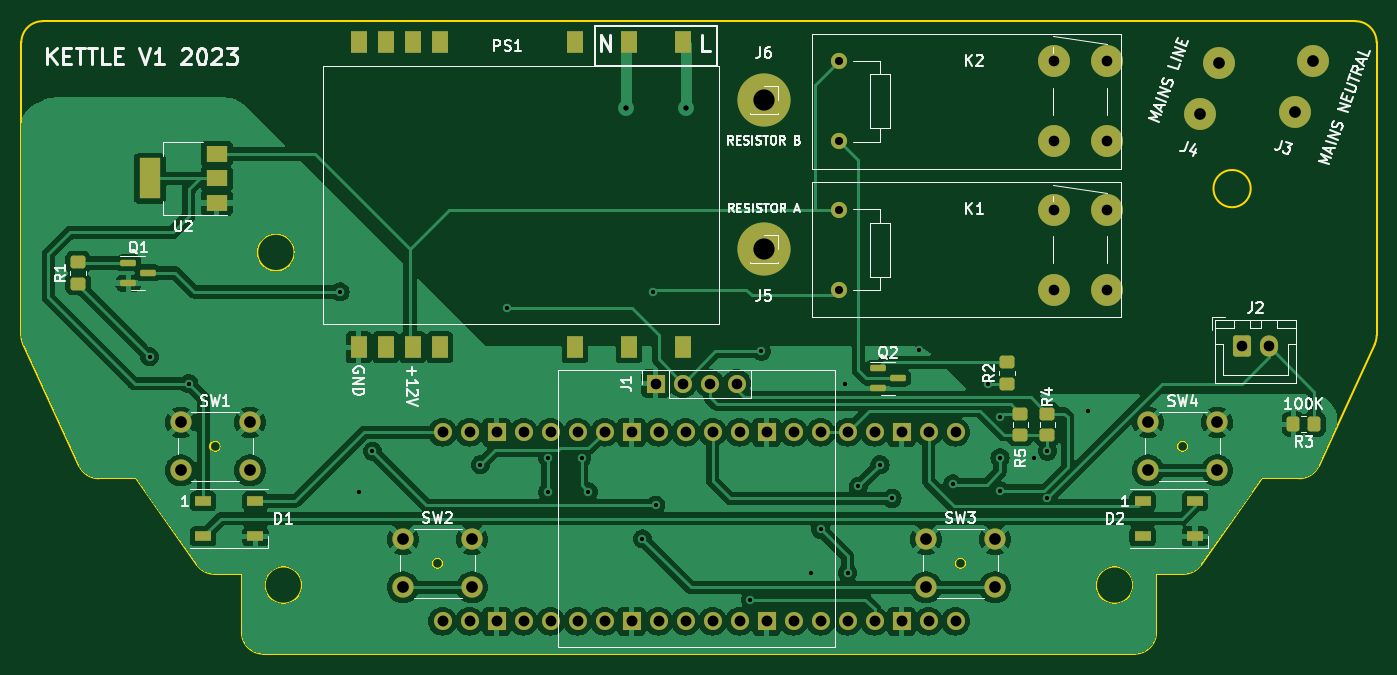
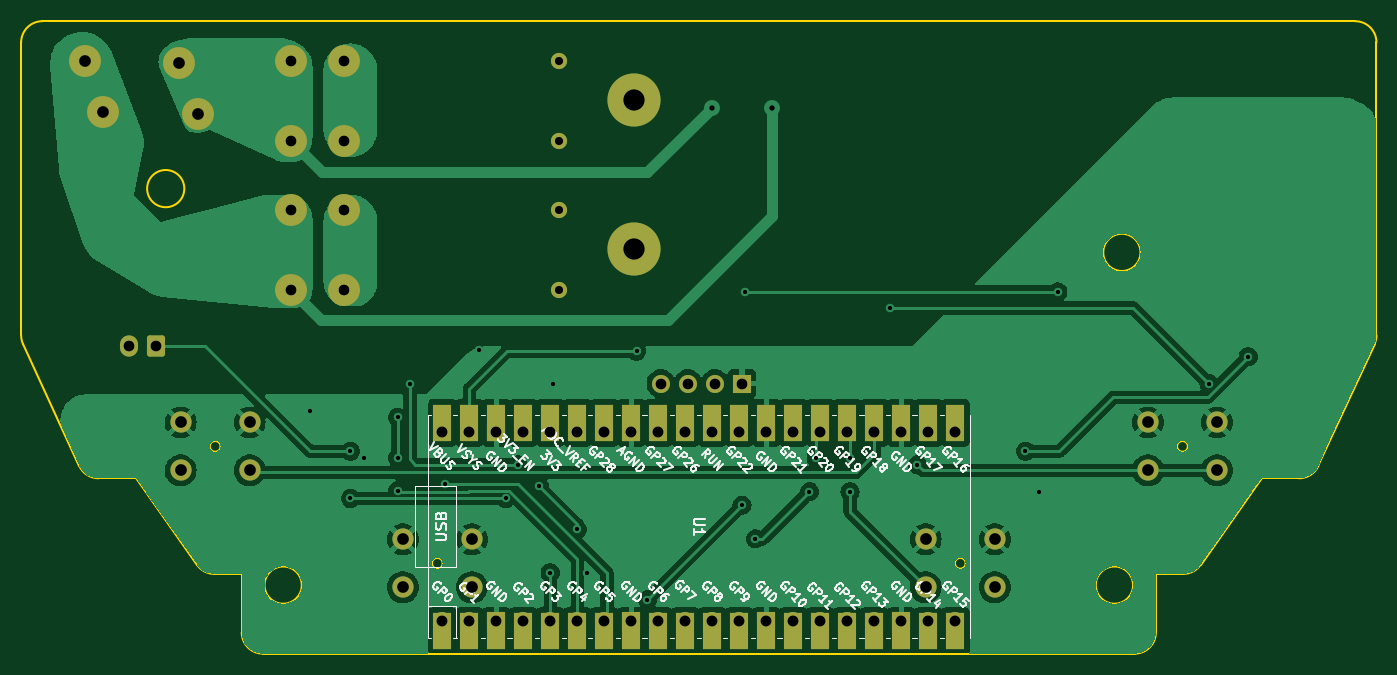
Circuit board: 11 layer files. Board 127.5 x 59.5 mm.
- bottom_copper: bouilloire_pcb-B_Cu.gbr (123981 bytes)
- bottom_mask: bouilloire_pcb-B_Mask.gbr (4770 bytes)
- paste: bouilloire_pcb-B_Paste.gbr (497 bytes)
- bottom_silk: bouilloire_pcb-B_Silkscreen.gbr (79275 bytes)
- outline: bouilloire_pcb-Edge_Cuts.gbr (2416 bytes)
- top_copper: bouilloire_pcb-F_Cu.gbr (172587 bytes)
- top_mask: bouilloire_pcb-F_Mask.gbr (5277 bytes)
- paste: bouilloire_pcb-F_Paste.gbr (2792 bytes)
- top_silk: bouilloire_pcb-F_Silkscreen.gbr (51900 bytes)
- drill: bouilloire_pcb-NPTH.drl (310 bytes)
- drill: bouilloire_pcb-PTH.drl (2101 bytes)

=== bottom_copper: bouilloire_pcb-B_Cu.gbr (123981 bytes, source omitted) ===
=== bottom_mask: bouilloire_pcb-B_Mask.gbr ===
%TF.GenerationSoftware,KiCad,Pcbnew,7.0.8-7.0.8~ubuntu20.04.1*%
%TF.CreationDate,2023-11-26T17:45:29+01:00*%
%TF.ProjectId,bouilloire_pcb,626f7569-6c6c-46f6-9972-655f7063622e,rev?*%
%TF.SameCoordinates,Original*%
%TF.FileFunction,Soldermask,Bot*%
%TF.FilePolarity,Negative*%
%FSLAX46Y46*%
G04 Gerber Fmt 4.6, Leading zero omitted, Abs format (unit mm)*
G04 Created by KiCad (PCBNEW 7.0.8-7.0.8~ubuntu20.04.1) date 2023-11-26 17:45:29*
%MOMM*%
%LPD*%
G01*
G04 APERTURE LIST*
G04 Aperture macros list*
%AMRoundRect*
0 Rectangle with rounded corners*
0 $1 Rounding radius*
0 $2 $3 $4 $5 $6 $7 $8 $9 X,Y pos of 4 corners*
0 Add a 4 corners polygon primitive as box body*
4,1,4,$2,$3,$4,$5,$6,$7,$8,$9,$2,$3,0*
0 Add four circle primitives for the rounded corners*
1,1,$1+$1,$2,$3*
1,1,$1+$1,$4,$5*
1,1,$1+$1,$6,$7*
1,1,$1+$1,$8,$9*
0 Add four rect primitives between the rounded corners*
20,1,$1+$1,$2,$3,$4,$5,0*
20,1,$1+$1,$4,$5,$6,$7,0*
20,1,$1+$1,$6,$7,$8,$9,0*
20,1,$1+$1,$8,$9,$2,$3,0*%
G04 Aperture macros list end*
%ADD10R,1.700000X1.700000*%
%ADD11O,1.700000X1.700000*%
%ADD12C,2.000000*%
%ADD13C,3.000000*%
%ADD14C,1.524000*%
%ADD15C,5.000000*%
%ADD16RoundRect,0.250000X-0.600000X-0.750000X0.600000X-0.750000X0.600000X0.750000X-0.600000X0.750000X0*%
%ADD17O,1.700000X2.000000*%
%ADD18R,1.700000X3.500000*%
G04 APERTURE END LIST*
D10*
%TO.C,J1*%
X59690000Y25400000D03*
D11*
X62230000Y25400000D03*
X64770000Y25400000D03*
X67310000Y25400000D03*
%TD*%
D12*
%TO.C,SW2*%
X35910000Y10750000D03*
X42410000Y10750000D03*
X35910000Y6250000D03*
X42410000Y6250000D03*
%TD*%
D13*
%TO.C,K2*%
X97105000Y55725000D03*
X97105000Y48225000D03*
X102145000Y55725000D03*
X102145000Y48225000D03*
D14*
X76945000Y55725000D03*
X76945000Y48225000D03*
%TD*%
D13*
%TO.C,K1*%
X97105000Y41755000D03*
X97105000Y34255000D03*
X102145000Y41755000D03*
X102145000Y34255000D03*
D14*
X76945000Y41755000D03*
X76945000Y34255000D03*
%TD*%
D15*
%TO.C,J5*%
X69850000Y38100000D03*
%TD*%
%TO.C,J6*%
X69850000Y52070000D03*
%TD*%
D13*
%TO.C,J4*%
X112628731Y55573639D03*
X110891269Y50800000D03*
%TD*%
D12*
%TO.C,SW1*%
X15000000Y21750000D03*
X21500000Y21750000D03*
X15000000Y17250000D03*
X21500000Y17250000D03*
%TD*%
D16*
%TO.C,J2*%
X114848000Y28956000D03*
D17*
X117348000Y28956000D03*
%TD*%
D12*
%TO.C,SW3*%
X85100000Y10750000D03*
X91600000Y10750000D03*
X85100000Y6250000D03*
X91600000Y6250000D03*
%TD*%
D13*
%TO.C,J3*%
X119781269Y50953180D03*
X121518731Y55726819D03*
%TD*%
D12*
%TO.C,SW4*%
X106000000Y21750000D03*
X112500000Y21750000D03*
X106000000Y17250000D03*
X112500000Y17250000D03*
%TD*%
D11*
%TO.C,U1*%
X87884000Y3048000D03*
D18*
X87884000Y2148000D03*
D11*
X85344000Y3048000D03*
D18*
X85344000Y2148000D03*
D10*
X82804000Y3048000D03*
D18*
X82804000Y2148000D03*
D11*
X80264000Y3048000D03*
D18*
X80264000Y2148000D03*
D11*
X77724000Y3048000D03*
D18*
X77724000Y2148000D03*
D11*
X75184000Y3048000D03*
D18*
X75184000Y2148000D03*
D11*
X72644000Y3048000D03*
D18*
X72644000Y2148000D03*
D10*
X70104000Y3048000D03*
D18*
X70104000Y2148000D03*
D11*
X67564000Y3048000D03*
D18*
X67564000Y2148000D03*
D11*
X65024000Y3048000D03*
D18*
X65024000Y2148000D03*
D11*
X62484000Y3048000D03*
D18*
X62484000Y2148000D03*
D11*
X59944000Y3048000D03*
D18*
X59944000Y2148000D03*
D10*
X57404000Y3048000D03*
D18*
X57404000Y2148000D03*
D11*
X54864000Y3048000D03*
D18*
X54864000Y2148000D03*
D11*
X52324000Y3048000D03*
D18*
X52324000Y2148000D03*
D11*
X49784000Y3048000D03*
D18*
X49784000Y2148000D03*
D11*
X47244000Y3048000D03*
D18*
X47244000Y2148000D03*
D10*
X44704000Y3048000D03*
D18*
X44704000Y2148000D03*
D11*
X42164000Y3048000D03*
D18*
X42164000Y2148000D03*
D11*
X39624000Y3048000D03*
D18*
X39624000Y2148000D03*
D11*
X39624000Y20828000D03*
D18*
X39624000Y21728000D03*
D11*
X42164000Y20828000D03*
D18*
X42164000Y21728000D03*
D10*
X44704000Y20828000D03*
D18*
X44704000Y21728000D03*
D11*
X47244000Y20828000D03*
D18*
X47244000Y21728000D03*
D11*
X49784000Y20828000D03*
D18*
X49784000Y21728000D03*
D11*
X52324000Y20828000D03*
D18*
X52324000Y21728000D03*
D11*
X54864000Y20828000D03*
D18*
X54864000Y21728000D03*
D10*
X57404000Y20828000D03*
D18*
X57404000Y21728000D03*
D11*
X59944000Y20828000D03*
D18*
X59944000Y21728000D03*
D11*
X62484000Y20828000D03*
D18*
X62484000Y21728000D03*
D11*
X65024000Y20828000D03*
D18*
X65024000Y21728000D03*
D11*
X67564000Y20828000D03*
D18*
X67564000Y21728000D03*
D10*
X70104000Y20828000D03*
D18*
X70104000Y21728000D03*
D11*
X72644000Y20828000D03*
D18*
X72644000Y21728000D03*
D11*
X75184000Y20828000D03*
D18*
X75184000Y21728000D03*
D11*
X77724000Y20828000D03*
D18*
X77724000Y21728000D03*
D11*
X80264000Y20828000D03*
D18*
X80264000Y21728000D03*
D10*
X82804000Y20828000D03*
D18*
X82804000Y21728000D03*
D11*
X85344000Y20828000D03*
D18*
X85344000Y21728000D03*
D11*
X87884000Y20828000D03*
D18*
X87884000Y21728000D03*
%TD*%
M02*

=== paste: bouilloire_pcb-B_Paste.gbr ===
%TF.GenerationSoftware,KiCad,Pcbnew,7.0.8-7.0.8~ubuntu20.04.1*%
%TF.CreationDate,2023-11-26T17:45:29+01:00*%
%TF.ProjectId,bouilloire_pcb,626f7569-6c6c-46f6-9972-655f7063622e,rev?*%
%TF.SameCoordinates,Original*%
%TF.FileFunction,Paste,Bot*%
%TF.FilePolarity,Positive*%
%FSLAX46Y46*%
G04 Gerber Fmt 4.6, Leading zero omitted, Abs format (unit mm)*
G04 Created by KiCad (PCBNEW 7.0.8-7.0.8~ubuntu20.04.1) date 2023-11-26 17:45:29*
%MOMM*%
%LPD*%
G01*
G04 APERTURE LIST*
G04 APERTURE END LIST*
M02*

=== bottom_silk: bouilloire_pcb-B_Silkscreen.gbr (79275 bytes, source omitted) ===
=== outline: bouilloire_pcb-Edge_Cuts.gbr ===
%TF.GenerationSoftware,KiCad,Pcbnew,7.0.8-7.0.8~ubuntu20.04.1*%
%TF.CreationDate,2023-11-26T17:45:29+01:00*%
%TF.ProjectId,bouilloire_pcb,626f7569-6c6c-46f6-9972-655f7063622e,rev?*%
%TF.SameCoordinates,Original*%
%TF.FileFunction,Profile,NP*%
%FSLAX46Y46*%
G04 Gerber Fmt 4.6, Leading zero omitted, Abs format (unit mm)*
G04 Created by KiCad (PCBNEW 7.0.8-7.0.8~ubuntu20.04.1) date 2023-11-26 17:45:29*
%MOMM*%
%LPD*%
G01*
G04 APERTURE LIST*
%TA.AperFunction,Profile*%
%ADD10C,0.150000*%
%TD*%
G04 APERTURE END LIST*
D10*
X16552401Y8346990D02*
X10800000Y16500000D01*
X115650000Y43750000D02*
G75*
G03*
X115650000Y43750000I-1750000J0D01*
G01*
X2000000Y59500000D02*
G75*
G03*
X0Y57500000I-1J-1999999D01*
G01*
X26400000Y6450000D02*
G75*
G03*
X26400000Y6450000I-1750000J0D01*
G01*
X104600000Y6450000D02*
G75*
G03*
X104600000Y6450000I-1750000J0D01*
G01*
X25700000Y37750000D02*
G75*
G03*
X25700000Y37750000I-1750000J0D01*
G01*
X0Y57500000D02*
X0Y29939274D01*
X125500000Y59500000D02*
X2000000Y59500000D01*
X20750000Y2000000D02*
X20750000Y7500000D01*
X5463740Y17661881D02*
G75*
G03*
X7279665Y16500000I1815930J838139D01*
G01*
X18750000Y19500000D02*
G75*
G03*
X18750000Y19500000I-500000J0D01*
G01*
X39650000Y8500000D02*
G75*
G03*
X39650000Y8500000I-500000J0D01*
G01*
X127315934Y29101150D02*
G75*
G03*
X127500000Y29939274I-1816234J838150D01*
G01*
X116700000Y16500000D02*
X110947599Y8346990D01*
X16552409Y8346996D02*
G75*
G03*
X18186589Y7500000I1634191J1153004D01*
G01*
X120220335Y16500001D02*
G75*
G03*
X122036254Y17661884I65J1999899D01*
G01*
X127500000Y57500000D02*
G75*
G03*
X125500000Y59500000I-2000000J0D01*
G01*
X104750000Y0D02*
G75*
G03*
X106750000Y2000000I0J2000000D01*
G01*
X1Y29939274D02*
G75*
G03*
X184081Y29101157I2000039J6D01*
G01*
X10800000Y16500000D02*
X7279665Y16500000D01*
X109313411Y7500000D02*
X106750000Y7500000D01*
X22750000Y0D02*
X104750000Y0D01*
X127315919Y29101157D02*
X122036254Y17661884D01*
X127500000Y29939274D02*
X127500000Y57500000D01*
X88850000Y8500000D02*
G75*
G03*
X88850000Y8500000I-500000J0D01*
G01*
X5463746Y17661884D02*
X184081Y29101157D01*
X120220335Y16500000D02*
X116700000Y16500000D01*
X106750000Y7500000D02*
X106750000Y2000000D01*
X109750000Y19500000D02*
G75*
G03*
X109750000Y19500000I-500000J0D01*
G01*
X20750000Y7500000D02*
X18186589Y7500000D01*
X20750000Y2000000D02*
G75*
G03*
X22750000Y0I2000000J0D01*
G01*
X109313411Y7499991D02*
G75*
G03*
X110947599Y8346990I-11J2000009D01*
G01*
M02*

=== top_copper: bouilloire_pcb-F_Cu.gbr (172587 bytes, source omitted) ===
=== top_mask: bouilloire_pcb-F_Mask.gbr ===
%TF.GenerationSoftware,KiCad,Pcbnew,7.0.8-7.0.8~ubuntu20.04.1*%
%TF.CreationDate,2023-11-26T17:45:29+01:00*%
%TF.ProjectId,bouilloire_pcb,626f7569-6c6c-46f6-9972-655f7063622e,rev?*%
%TF.SameCoordinates,Original*%
%TF.FileFunction,Soldermask,Top*%
%TF.FilePolarity,Negative*%
%FSLAX46Y46*%
G04 Gerber Fmt 4.6, Leading zero omitted, Abs format (unit mm)*
G04 Created by KiCad (PCBNEW 7.0.8-7.0.8~ubuntu20.04.1) date 2023-11-26 17:45:29*
%MOMM*%
%LPD*%
G01*
G04 APERTURE LIST*
G04 Aperture macros list*
%AMRoundRect*
0 Rectangle with rounded corners*
0 $1 Rounding radius*
0 $2 $3 $4 $5 $6 $7 $8 $9 X,Y pos of 4 corners*
0 Add a 4 corners polygon primitive as box body*
4,1,4,$2,$3,$4,$5,$6,$7,$8,$9,$2,$3,0*
0 Add four circle primitives for the rounded corners*
1,1,$1+$1,$2,$3*
1,1,$1+$1,$4,$5*
1,1,$1+$1,$6,$7*
1,1,$1+$1,$8,$9*
0 Add four rect primitives between the rounded corners*
20,1,$1+$1,$2,$3,$4,$5,0*
20,1,$1+$1,$4,$5,$6,$7,0*
20,1,$1+$1,$6,$7,$8,$9,0*
20,1,$1+$1,$8,$9,$2,$3,0*%
G04 Aperture macros list end*
%ADD10R,1.700000X1.700000*%
%ADD11O,1.700000X1.700000*%
%ADD12RoundRect,0.250000X0.350000X0.450000X-0.350000X0.450000X-0.350000X-0.450000X0.350000X-0.450000X0*%
%ADD13RoundRect,0.250000X0.450000X-0.350000X0.450000X0.350000X-0.450000X0.350000X-0.450000X-0.350000X0*%
%ADD14C,2.000000*%
%ADD15RoundRect,0.150000X-0.587500X-0.150000X0.587500X-0.150000X0.587500X0.150000X-0.587500X0.150000X0*%
%ADD16C,3.000000*%
%ADD17C,1.524000*%
%ADD18R,1.500000X0.900000*%
%ADD19C,5.000000*%
%ADD20R,1.500000X2.030000*%
%ADD21RoundRect,0.250000X-0.450000X0.350000X-0.450000X-0.350000X0.450000X-0.350000X0.450000X0.350000X0*%
%ADD22RoundRect,0.250000X-0.600000X-0.750000X0.600000X-0.750000X0.600000X0.750000X-0.600000X0.750000X0*%
%ADD23O,1.700000X2.000000*%
%ADD24R,2.000000X1.500000*%
%ADD25R,2.000000X3.800000*%
G04 APERTURE END LIST*
D10*
%TO.C,J1*%
X59690000Y25400000D03*
D11*
X62230000Y25400000D03*
X64770000Y25400000D03*
X67310000Y25400000D03*
%TD*%
D12*
%TO.C,R3*%
X121650000Y21590000D03*
X119650000Y21590000D03*
%TD*%
D13*
%TO.C,R2*%
X92710000Y25400000D03*
X92710000Y27400000D03*
%TD*%
D14*
%TO.C,SW2*%
X35910000Y10750000D03*
X42410000Y10750000D03*
X35910000Y6250000D03*
X42410000Y6250000D03*
%TD*%
D15*
%TO.C,Q2*%
X80596500Y24958000D03*
X80596500Y26858000D03*
X82471500Y25908000D03*
%TD*%
D16*
%TO.C,K2*%
X97105000Y55725000D03*
X97105000Y48225000D03*
X102145000Y55725000D03*
X102145000Y48225000D03*
D17*
X76945000Y55725000D03*
X76945000Y48225000D03*
%TD*%
D18*
%TO.C,D2*%
X105500000Y14350000D03*
X105500000Y11050000D03*
X110400000Y11050000D03*
X110400000Y14350000D03*
%TD*%
D16*
%TO.C,K1*%
X97105000Y41755000D03*
X97105000Y34255000D03*
X102145000Y41755000D03*
X102145000Y34255000D03*
D17*
X76945000Y41755000D03*
X76945000Y34255000D03*
%TD*%
D19*
%TO.C,J5*%
X69850000Y38100000D03*
%TD*%
%TO.C,J6*%
X69850000Y52070000D03*
%TD*%
D20*
%TO.C,PS1*%
X62230000Y57530000D03*
X57150000Y57530000D03*
X52070000Y57530000D03*
X39370000Y57530000D03*
X36830000Y57530000D03*
X34290000Y57530000D03*
X31750000Y57530000D03*
X31750000Y28830000D03*
X34290000Y28830000D03*
X36830000Y28830000D03*
X39370000Y28830000D03*
X52070000Y28830000D03*
X57150000Y28830000D03*
X62230000Y28830000D03*
%TD*%
D16*
%TO.C,J4*%
X112628731Y55573639D03*
X110891269Y50800000D03*
%TD*%
D21*
%TO.C,R5*%
X93980000Y22590000D03*
X93980000Y20590000D03*
%TD*%
%TO.C,R4*%
X96520000Y22590000D03*
X96520000Y20590000D03*
%TD*%
D14*
%TO.C,SW1*%
X15000000Y21750000D03*
X21500000Y21750000D03*
X15000000Y17250000D03*
X21500000Y17250000D03*
%TD*%
D22*
%TO.C,J2*%
X114848000Y28956000D03*
D23*
X117348000Y28956000D03*
%TD*%
D14*
%TO.C,SW3*%
X85100000Y10750000D03*
X91600000Y10750000D03*
X85100000Y6250000D03*
X91600000Y6250000D03*
%TD*%
D16*
%TO.C,J3*%
X119781269Y50953180D03*
X121518731Y55726819D03*
%TD*%
D13*
%TO.C,R1*%
X5334000Y34814000D03*
X5334000Y36814000D03*
%TD*%
D14*
%TO.C,SW4*%
X106000000Y21750000D03*
X112500000Y21750000D03*
X106000000Y17250000D03*
X112500000Y17250000D03*
%TD*%
D18*
%TO.C,D1*%
X17108000Y14350000D03*
X17108000Y11050000D03*
X22008000Y11050000D03*
X22008000Y14350000D03*
%TD*%
D24*
%TO.C,U2*%
X18390000Y42404000D03*
X18390000Y44704000D03*
D25*
X12090000Y44704000D03*
D24*
X18390000Y47004000D03*
%TD*%
D15*
%TO.C,Q1*%
X10063000Y34864000D03*
X10063000Y36764000D03*
X11938000Y35814000D03*
%TD*%
D11*
%TO.C,U1*%
X87884000Y3048000D03*
X85344000Y3048000D03*
D10*
X82804000Y3048000D03*
D11*
X80264000Y3048000D03*
X77724000Y3048000D03*
X75184000Y3048000D03*
X72644000Y3048000D03*
D10*
X70104000Y3048000D03*
D11*
X67564000Y3048000D03*
X65024000Y3048000D03*
X62484000Y3048000D03*
X59944000Y3048000D03*
D10*
X57404000Y3048000D03*
D11*
X54864000Y3048000D03*
X52324000Y3048000D03*
X49784000Y3048000D03*
X47244000Y3048000D03*
D10*
X44704000Y3048000D03*
D11*
X42164000Y3048000D03*
X39624000Y3048000D03*
X39624000Y20828000D03*
X42164000Y20828000D03*
D10*
X44704000Y20828000D03*
D11*
X47244000Y20828000D03*
X49784000Y20828000D03*
X52324000Y20828000D03*
X54864000Y20828000D03*
D10*
X57404000Y20828000D03*
D11*
X59944000Y20828000D03*
X62484000Y20828000D03*
X65024000Y20828000D03*
X67564000Y20828000D03*
D10*
X70104000Y20828000D03*
D11*
X72644000Y20828000D03*
X75184000Y20828000D03*
X77724000Y20828000D03*
X80264000Y20828000D03*
D10*
X82804000Y20828000D03*
D11*
X85344000Y20828000D03*
X87884000Y20828000D03*
%TD*%
M02*

=== paste: bouilloire_pcb-F_Paste.gbr (2792 bytes, source withheld) ===
=== top_silk: bouilloire_pcb-F_Silkscreen.gbr (51900 bytes, source omitted) ===
=== drill: bouilloire_pcb-NPTH.drl ===
M48
; DRILL file {KiCad 7.0.8-7.0.8~ubuntu20.04.1} date dim. 26 nov. 2023 17:45:25
; FORMAT={-:-/ absolute / inch / decimal}
; #@! TF.CreationDate,2023-11-26T17:45:25+01:00
; #@! TF.GenerationSoftware,Kicad,Pcbnew,7.0.8-7.0.8~ubuntu20.04.1
; #@! TF.FileFunction,NonPlated,1,2,NPTH
FMAT,2
INCH
%
G90
G05
T0
M30

=== drill: bouilloire_pcb-PTH.drl ===
M48
; DRILL file {KiCad 7.0.8-7.0.8~ubuntu20.04.1} date dim. 26 nov. 2023 17:45:25
; FORMAT={-:-/ absolute / inch / decimal}
; #@! TF.CreationDate,2023-11-26T17:45:25+01:00
; #@! TF.GenerationSoftware,Kicad,Pcbnew,7.0.8-7.0.8~ubuntu20.04.1
; #@! TF.FileFunction,Plated,1,2,PTH
FMAT,2
INCH
; #@! TA.AperFunction,Plated,PTH,ViaDrill
T1C0.0157
; #@! TA.AperFunction,Plated,PTH,ViaDrill
T2C0.0197
; #@! TA.AperFunction,Plated,PTH,ComponentDrill
T3C0.0300
; #@! TA.AperFunction,Plated,PTH,ComponentDrill
T4C0.0394
; #@! TA.AperFunction,Plated,PTH,ComponentDrill
T5C0.0402
; #@! TA.AperFunction,Plated,PTH,ComponentDrill
T6C0.0433
; #@! TA.AperFunction,Plated,PTH,ComponentDrill
T7C0.0787
%
G90
G05
T1
X0.475Y1.1
X0.62Y1.0
X1.18Y1.34
X1.25Y0.6
X1.3Y0.75
X1.7Y0.7
X1.8Y1.28
X1.95Y0.725
X1.95Y0.6
X2.075Y0.725
X2.1Y0.6
X2.3Y0.425
X2.34Y1.34
X2.35Y0.55
X2.7Y0.2
X2.74Y1.12
X2.925Y0.3
X2.96Y0.46
X3.05Y1.0
X3.06Y0.3
X3.1Y0.62
X3.18Y0.7
X3.225Y0.575
X3.325Y1.125
X3.45Y0.6285
X3.58Y1.0
X3.625Y0.875
X3.625Y0.725
X3.625Y0.6035
X3.75Y0.725
X3.8Y0.75
X3.8Y0.575
X3.95Y0.9
T2
X2.24Y2.02
X2.46Y2.02
T3
X3.0293Y2.1939
X3.0293Y1.8986
X3.0293Y1.6439
X3.0293Y1.3486
T4
X2.35Y1.0
X2.45Y1.0
X2.55Y1.0
X2.65Y1.0
X3.823Y2.1939
X3.823Y1.8986
X3.823Y1.6439
X3.823Y1.3486
X4.0215Y2.1939
X4.0215Y1.8986
X4.0215Y1.6439
X4.0215Y1.3486
X4.5216Y1.14
X4.62Y1.14
T5
X1.56Y0.82
X1.56Y0.12
X1.66Y0.82
X1.66Y0.12
X1.76Y0.82
X1.76Y0.12
X1.86Y0.82
X1.86Y0.12
X1.96Y0.82
X1.96Y0.12
X2.06Y0.82
X2.06Y0.12
X2.16Y0.82
X2.16Y0.12
X2.26Y0.82
X2.26Y0.12
X2.36Y0.82
X2.36Y0.12
X2.46Y0.82
X2.46Y0.12
X2.56Y0.82
X2.56Y0.12
X2.66Y0.82
X2.66Y0.12
X2.76Y0.82
X2.76Y0.12
X2.86Y0.82
X2.86Y0.12
X2.96Y0.82
X2.96Y0.12
X3.06Y0.82
X3.06Y0.12
X3.16Y0.82
X3.16Y0.12
X3.26Y0.82
X3.26Y0.12
X3.36Y0.82
X3.36Y0.12
X3.46Y0.82
X3.46Y0.12
T6
X0.5906Y0.8563
X0.5906Y0.6791
X0.8465Y0.8563
X0.8465Y0.6791
X1.4138Y0.4232
X1.4138Y0.2461
X1.6697Y0.4232
X1.6697Y0.2461
X3.3504Y0.4232
X3.3504Y0.2461
X3.6063Y0.4232
X3.6063Y0.2461
X4.1732Y0.8563
X4.1732Y0.6791
X4.3658Y2.0
X4.4291Y0.8563
X4.4291Y0.6791
X4.4342Y2.1879
X4.7158Y2.006
X4.7842Y2.194
T7
X2.75Y2.05
X2.75Y1.5
T0
M30

